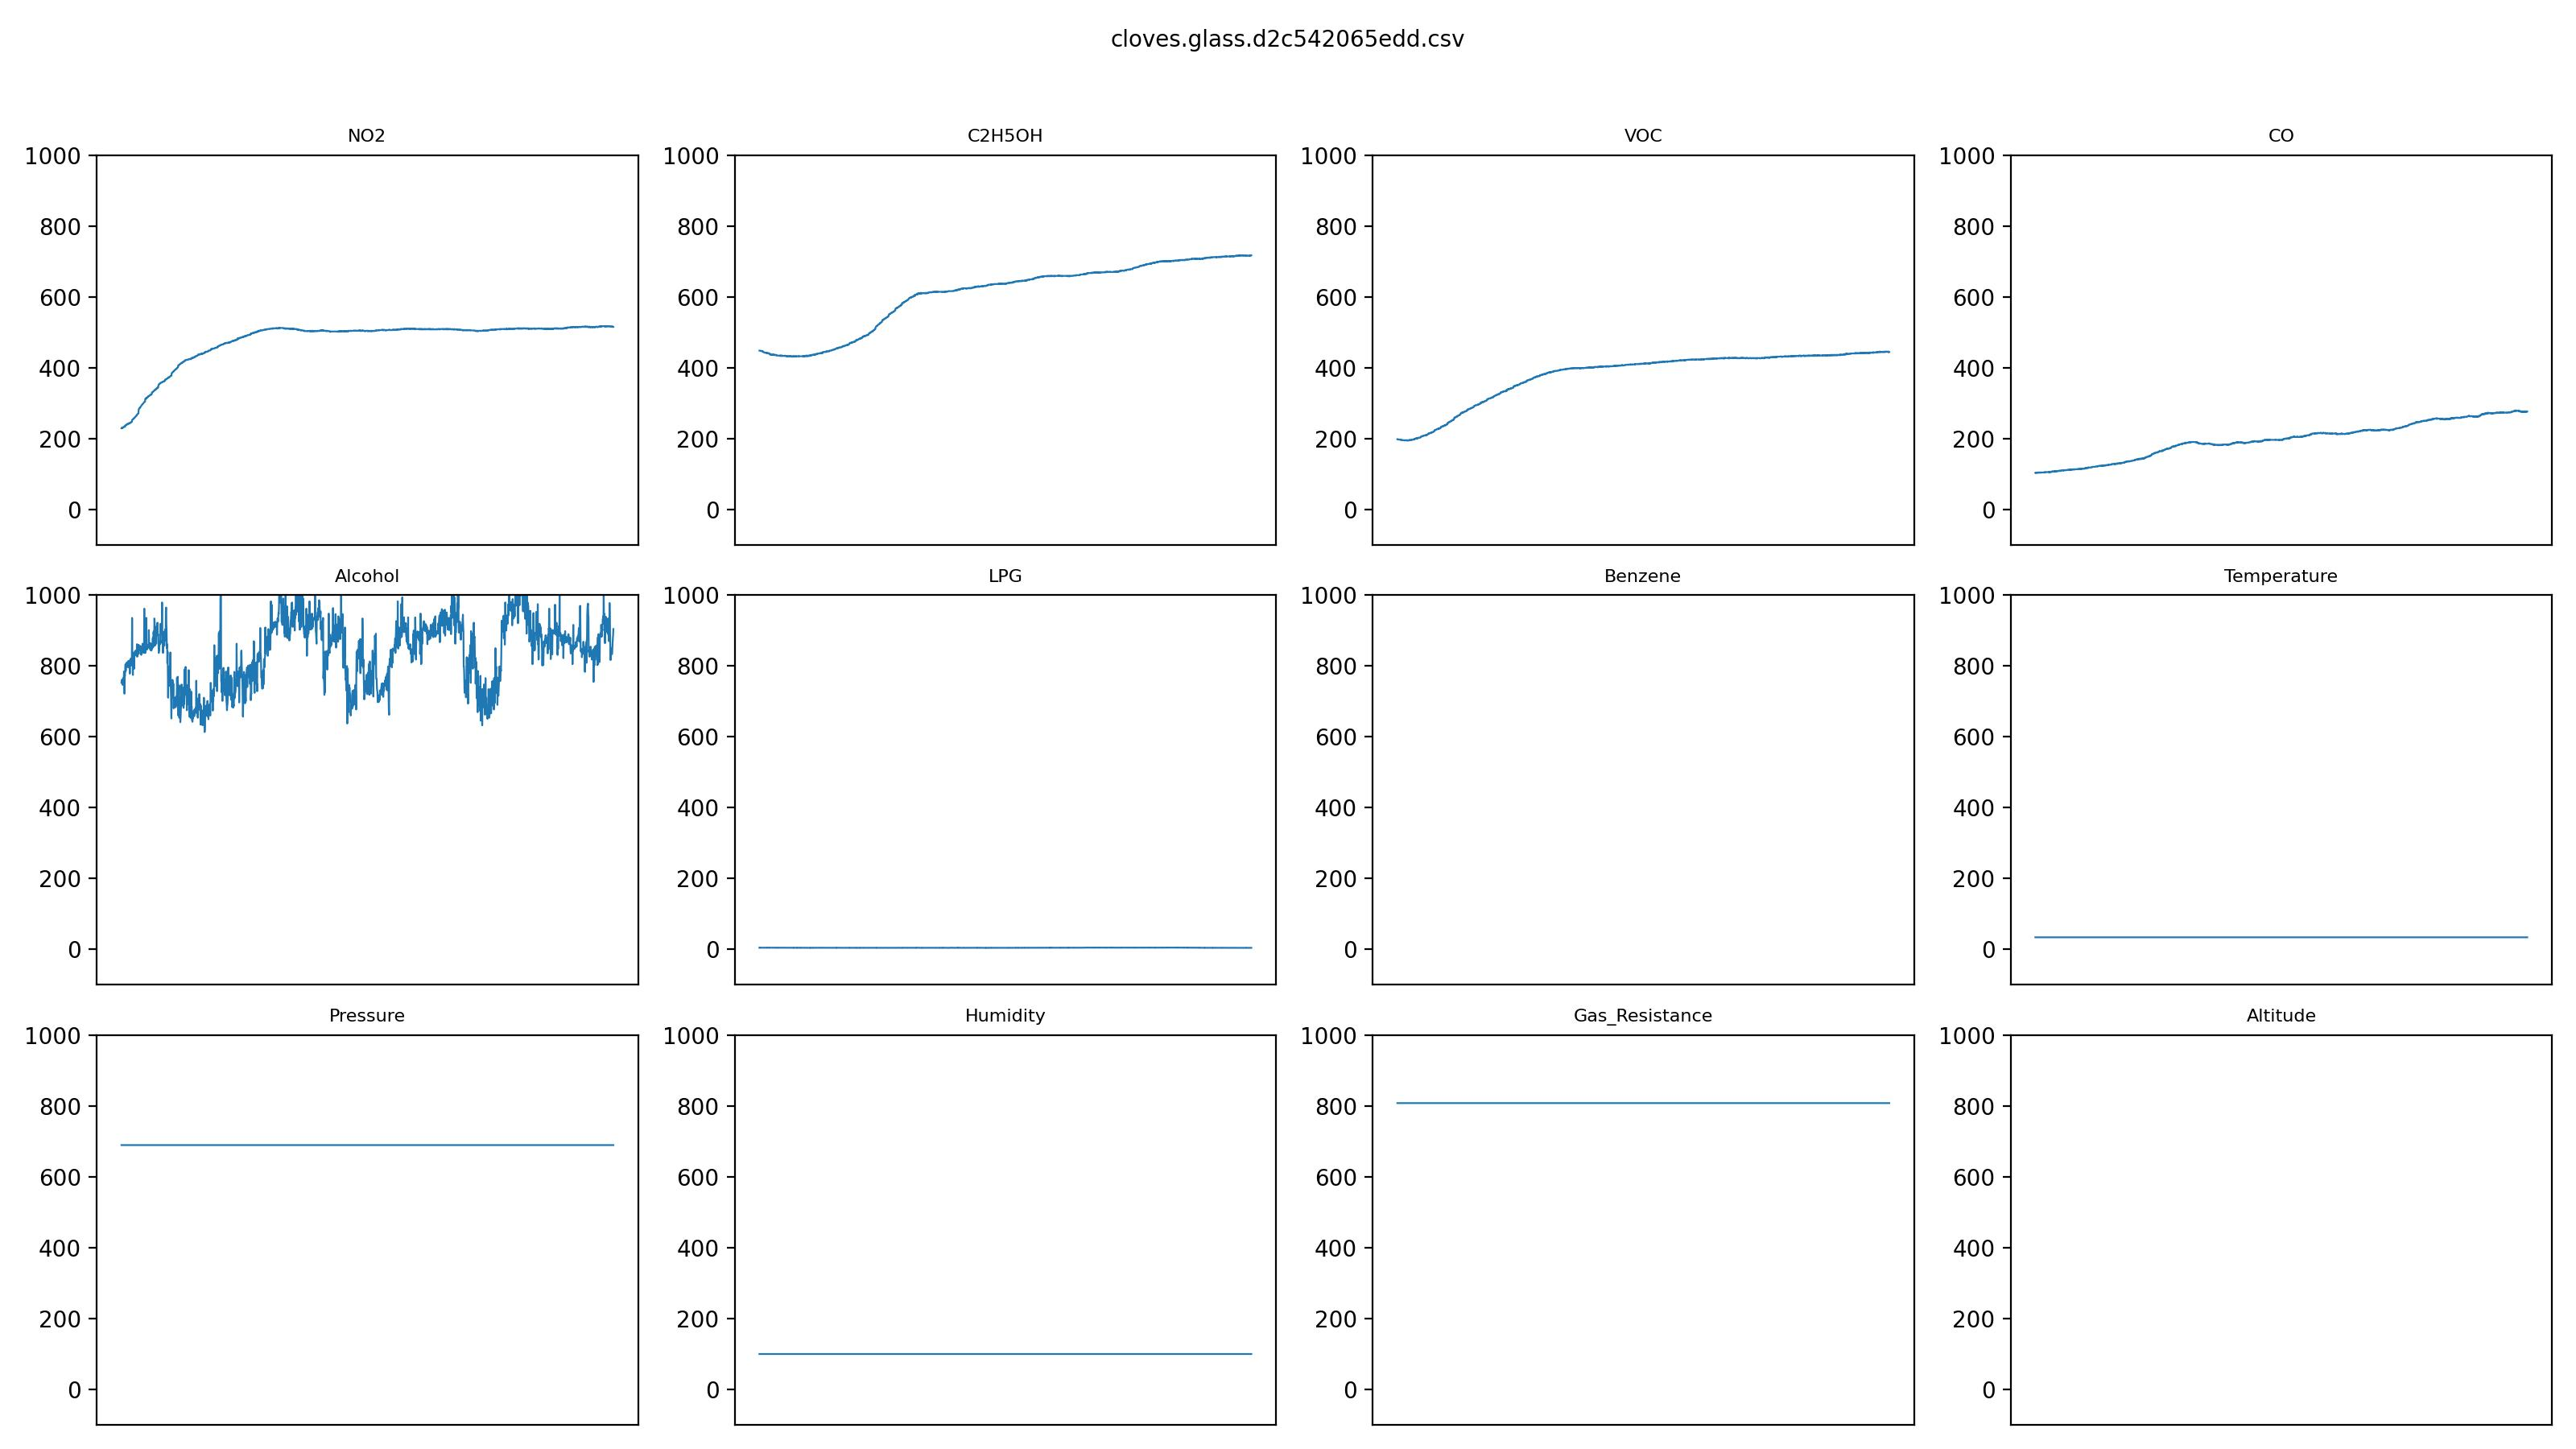

Source data for this figure (header and first rows):
NO2, C2H5OH, VOC, CO, Alcohol, LPG, Benzene, Temperature, Pressure, Humidity, Gas_Resistance, Altitude
229, 448, 198, 103, 752.6, 4.681, inf, 34.03, 689.8, 100, 808.4, 3157
230, 448, 197, 102, 759.9, 4.7, inf, 34.03, 689.8, 100, 808.4, 3157
229, 448, 197, 103, 761.1, 5.332, inf, 34.03, 689.8, 100, 808.4, 3157
230, 448, 197, 103, 759.9, 4.745, inf, 34.03, 689.8, 100, 808.4, 3157
231, 448, 197, 103, 758.6, 4.777, inf, 34.03, 689.8, 100, 808.4, 3157
231, 447, 197, 103, 746.6, 4.649, inf, 34.03, 689.8, 100, 808.4, 3157
230, 447, 197, 103, 762.3, 4.7, inf, 34.03, 689.8, 100, 808.4, 3157
232, 447, 197, 104, 766, 4.797, inf, 34.03, 689.8, 100, 808.4, 3157
232, 447, 197, 103, 759.9, 4.662, inf, 34.03, 689.8, 100, 808.4, 3157
232, 447, 197, 103, 761.1, 4.668, inf, 34.03, 689.8, 100, 808.4, 3157
232, 447, 197, 103, 784.7, 4.593, inf, 34.03, 689.8, 100, 808.4, 3157
233, 446, 197, 104, 770.9, 4.726, inf, 34.03, 689.8, 100, 808.4, 3157
234, 445, 196, 104, 721.9, 4.656, inf, 34.03, 689.8, 100, 808.4, 3157
235, 446, 196, 104, 772.1, 4.726, inf, 34.03, 689.8, 100, 808.4, 3157
234, 446, 197, 104, 772.1, 4.63, inf, 34.03, 689.8, 100, 808.4, 3157
234, 445, 196, 103, 794.8, 4.662, inf, 34.03, 689.8, 100, 808.4, 3157
237, 444, 196, 104, 805.1, 4.687, inf, 34.03, 689.8, 100, 808.4, 3157
238, 443, 196, 104, 785.9, 4.649, inf, 34.03, 689.8, 100, 808.4, 3157
238, 443, 196, 104, 802.5, 4.637, inf, 34.03, 689.8, 100, 808.4, 3157
238, 443, 195, 104, 799.9, 4.656, inf, 34.03, 689.8, 100, 808.4, 3157
239, 443, 195, 104, 805.1, 4.713, inf, 34.03, 689.8, 100, 808.4, 3157
239, 442, 195, 103, 810.3, 4.605, inf, 34.03, 689.8, 100, 808.4, 3157
239, 442, 195, 104, 806.4, 4.719, inf, 34.03, 689.8, 100, 808.4, 3157
241, 442, 195, 104, 797.4, 4.739, inf, 34.03, 689.8, 100, 808.4, 3157
240, 442, 195, 104, 803.8, 4.739, inf, 34.03, 689.8, 100, 808.4, 3157
240, 442, 195, 104, 803.8, 4.726, inf, 34.03, 689.8, 100, 808.4, 3157
241, 442, 195, 104, 805.1, 4.875, inf, 34.03, 689.8, 100, 808.4, 3157
242, 442, 195, 104, 814.2, 4.694, inf, 34.03, 689.8, 100, 808.4, 3157
242, 441, 195, 104, 796.1, 4.707, inf, 34.03, 689.8, 100, 808.4, 3157
243, 442, 194, 104, 809, 4.694, inf, 34.03, 689.8, 100, 808.4, 3157
243, 441, 195, 104, 802.5, 5.283, inf, 34.03, 689.8, 100, 808.4, 3157
242, 441, 195, 104, 815.6, 4.694, inf, 34.03, 689.8, 100, 808.4, 3157
243, 441, 195, 104, 797.4, 4.656, inf, 34.03, 689.8, 100, 808.4, 3157
243, 440, 195, 104, 778.4, 4.675, inf, 34.03, 689.8, 100, 808.4, 3157
244, 441, 195, 104, 803.8, 4.719, inf, 34.03, 689.8, 100, 808.4, 3157
244, 441, 195, 104, 806.4, 4.668, inf, 34.03, 689.8, 100, 808.4, 3157
245, 441, 194, 105, 812.9, 4.79, inf, 34.03, 689.8, 100, 808.4, 3157
245, 440, 195, 105, 820.8, 4.694, inf, 34.03, 689.8, 100, 808.4, 3157
245, 440, 195, 105, 801.2, 4.656, inf, 34.03, 689.8, 100, 808.4, 3157
246, 440, 195, 104, 816.9, 5.076, inf, 34.03, 689.8, 100, 808.4, 3157
247, 439, 194, 104, 818.2, 4.732, inf, 34.03, 689.8, 100, 808.4, 3157
247, 439, 194, 105, 828.8, 4.726, inf, 34.03, 689.8, 100, 808.4, 3157
252, 437, 195, 105, 935.8, 4.719, inf, 34.03, 689.8, 100, 808.4, 3157
253, 438, 195, 105, 834.2, 4.745, inf, 34.03, 689.8, 100, 808.4, 3157
253, 438, 195, 105, 815.6, 4.624, inf, 34.03, 689.8, 100, 808.4, 3157
254, 436, 195, 105, 774.6, 4.611, inf, 34.03, 689.8, 100, 808.4, 3157
255, 437, 194, 105, 836.9, 4.713, inf, 34.03, 689.8, 100, 808.4, 3157
255, 437, 195, 105, 816.9, 4.707, inf, 34.03, 689.8, 100, 808.4, 3157
256, 437, 195, 105, 823.5, 4.643, inf, 34.03, 689.8, 100, 808.4, 3157
257, 437, 196, 105, 835.5, 4.732, inf, 34.03, 689.8, 100, 808.4, 3157
257, 436, 195, 105, 792.3, 4.618, inf, 34.03, 689.8, 100, 808.4, 3157
258, 436, 195, 105, 828.8, 4.586, inf, 34.03, 689.8, 100, 808.4, 3157
259, 436, 196, 105, 838.2, 4.675, inf, 34.03, 689.8, 100, 808.4, 3157
260, 436, 196, 106, 838.2, 4.713, inf, 34.03, 689.8, 100, 808.4, 3157
260, 437, 196, 106, 842.3, 4.681, inf, 34.03, 689.8, 100, 808.4, 3157
261, 436, 196, 104, 830.1, 4.63, inf, 34.03, 689.8, 100, 808.4, 3157
262, 437, 196, 105, 836.9, 4.512, inf, 34.03, 689.8, 100, 808.4, 3157
263, 436, 197, 106, 836.9, 4.618, inf, 34.03, 689.8, 100, 808.4, 3157
264, 436, 196, 105, 843.6, 4.675, inf, 34.03, 689.8, 100, 808.4, 3157
264, 436, 196, 106, 843.6, 4.662, inf, 34.03, 689.8, 100, 808.4, 3157
... 1,880 more rows
